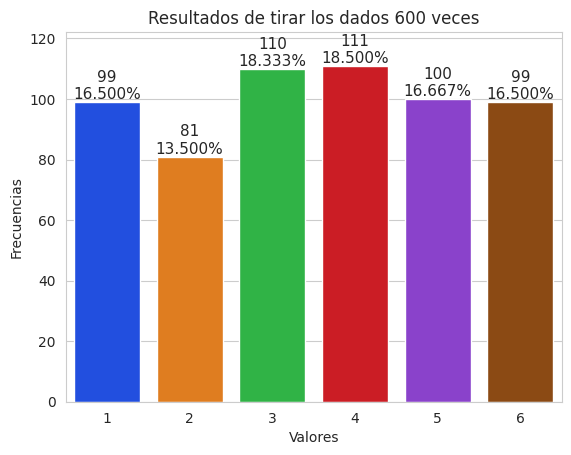

Reproduce this figure in Python.
import matplotlib.pyplot as plt
import numpy as np
import random
import seaborn as sns
tirosdados = [random.randrange(1,7) for i in range(600)]
def grafica(tirosdados):
    valores, frecuencias= np.unique(tirosdados, return_counts=-True)
    titulo = f'Resultados de tirar los dados {len(tirosdados)} veces'
    sns.set_style('whitegrid')
    axes = sns.barplot(x=valores, y=frecuencias, palette = 'bright')
    axes.set_title(titulo)
    axes.set(xlabel='Valores', ylabel='Frecuencias')
    axes.set_ylim(top=max(frecuencias)*1.10)
    for bar, frecuencias in zip(axes.patches, frecuencias):
        text_x=bar.get_x()+bar.get_width()/2.0
        text_y=bar.get_height()
        text= f'{frecuencias:,}\n{frecuencias/len(tirosdados):.3%}'
        axes.text(text_x, text_y, text, fontsize=11, ha='center',va='bottom')

grafica(tirosdados)
